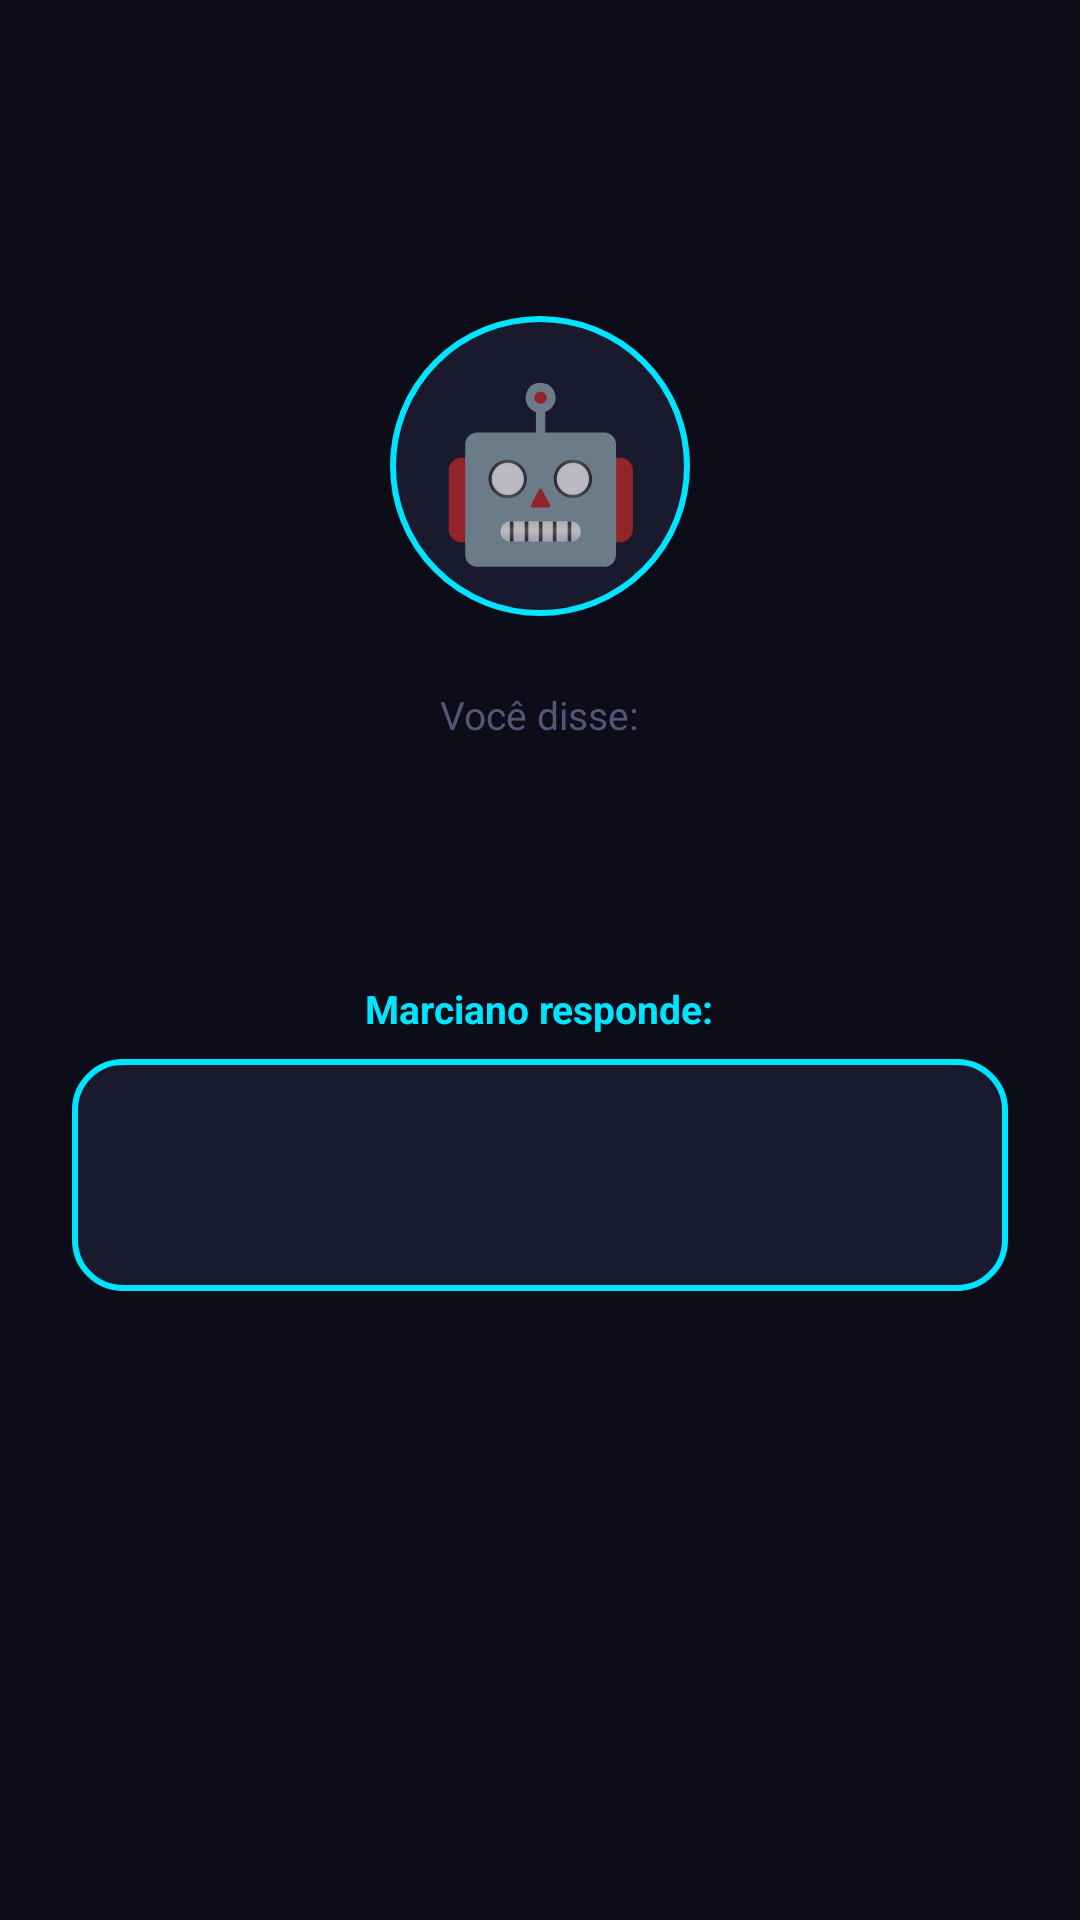

Write the Android layout XML for this screen, with the resource values it uses.
<!-- AndroidManifest.xml: application theme Theme.MarcianoPremium -->
<!-- res/layout/activity_resposta.xml -->
<?xml version="1.0" encoding="utf-8"?>
<LinearLayout xmlns:android="http://schemas.android.com/apk/res/android"
    android:layout_width="match_parent"
    android:layout_height="match_parent"
    android:orientation="vertical"
    android:background="#0D0D1A"
    android:padding="24dp"
    android:gravity="center">

    
    <TextView
        android:layout_width="100dp"
        android:layout_height="100dp"
        android:gravity="center"
        android:text="🤖"
        android:textSize="56sp"
        android:background="@drawable/bg_avatar"
        android:layout_marginBottom="24dp" />

    
    <TextView
        android:layout_width="wrap_content"
        android:layout_height="wrap_content"
        android:text="Você disse:"
        android:textColor="#555577"
        android:textSize="13sp"
        android:layout_marginBottom="4dp" />

    <TextView
        android:id="@+id/tvMensagem"
        android:layout_width="match_parent"
        android:layout_height="wrap_content"
        android:text=""
        android:textColor="#8888CC"
        android:textSize="15sp"
        android:gravity="center"
        android:fontFamily="monospace"
        android:background="@drawable/bg_card_dark"
        android:padding="12dp"
        android:layout_marginBottom="32dp" />

    
    <TextView
        android:layout_width="wrap_content"
        android:layout_height="wrap_content"
        android:text="Marciano responde:"
        android:textColor="#00E5FF"
        android:textSize="13sp"
        android:textStyle="bold"
        android:layout_marginBottom="8dp" />

    <TextView
        android:id="@+id/tvResposta"
        android:layout_width="match_parent"
        android:layout_height="wrap_content"
        android:text=""
        android:textColor="#FFFFFF"
        android:textSize="22sp"
        android:textStyle="bold"
        android:gravity="center"
        android:background="@drawable/bg_card_resposta"
        android:padding="24dp"
        android:layout_marginBottom="48dp" />

    
    <Button
        android:id="@+id/btnVoltar"
        android:layout_width="match_parent"
        android:layout_height="56dp"
        android:text="← NOVA MENSAGEM"
        android:textColor="#0D0D1A"
        android:textStyle="bold"
        android:background="@drawable/bg_btn_primary" />

</LinearLayout>
<!-- resources referenced by this layout -->
<resources>
  <!-- drawable bg_avatar (drawable) -->
  <?xml version="1.0" encoding="utf-8"?>
  <shape xmlns:android="http://schemas.android.com/apk/res/android"
      android:shape="oval">
      <solid android:color="#1A1A2E" />
      <stroke android:width="2dp" android:color="#00E5FF" />
  </shape>
  <!-- drawable bg_card_resposta (drawable) -->
  <?xml version="1.0" encoding="utf-8"?>
  <shape xmlns:android="http://schemas.android.com/apk/res/android"
      android:shape="rectangle">
      <solid android:color="#1A1A2E" />
      <corners android:radius="16dp" />
      <stroke android:width="2dp" android:color="#00E5FF" />
  </shape>
  <style name="Theme.MarcianoPremium" parent="Theme.AppCompat.NoActionBar">
          <item name="colorPrimary">#00E5FF</item>
          <item name="colorPrimaryDark">#0D0D1A</item>
          <item name="colorAccent">#00E5FF</item>
          <item name="android:windowBackground">#0D0D1A</item>
          <item name="android:statusBarColor">#0D0D1A</item>
      </style>
</resources>
